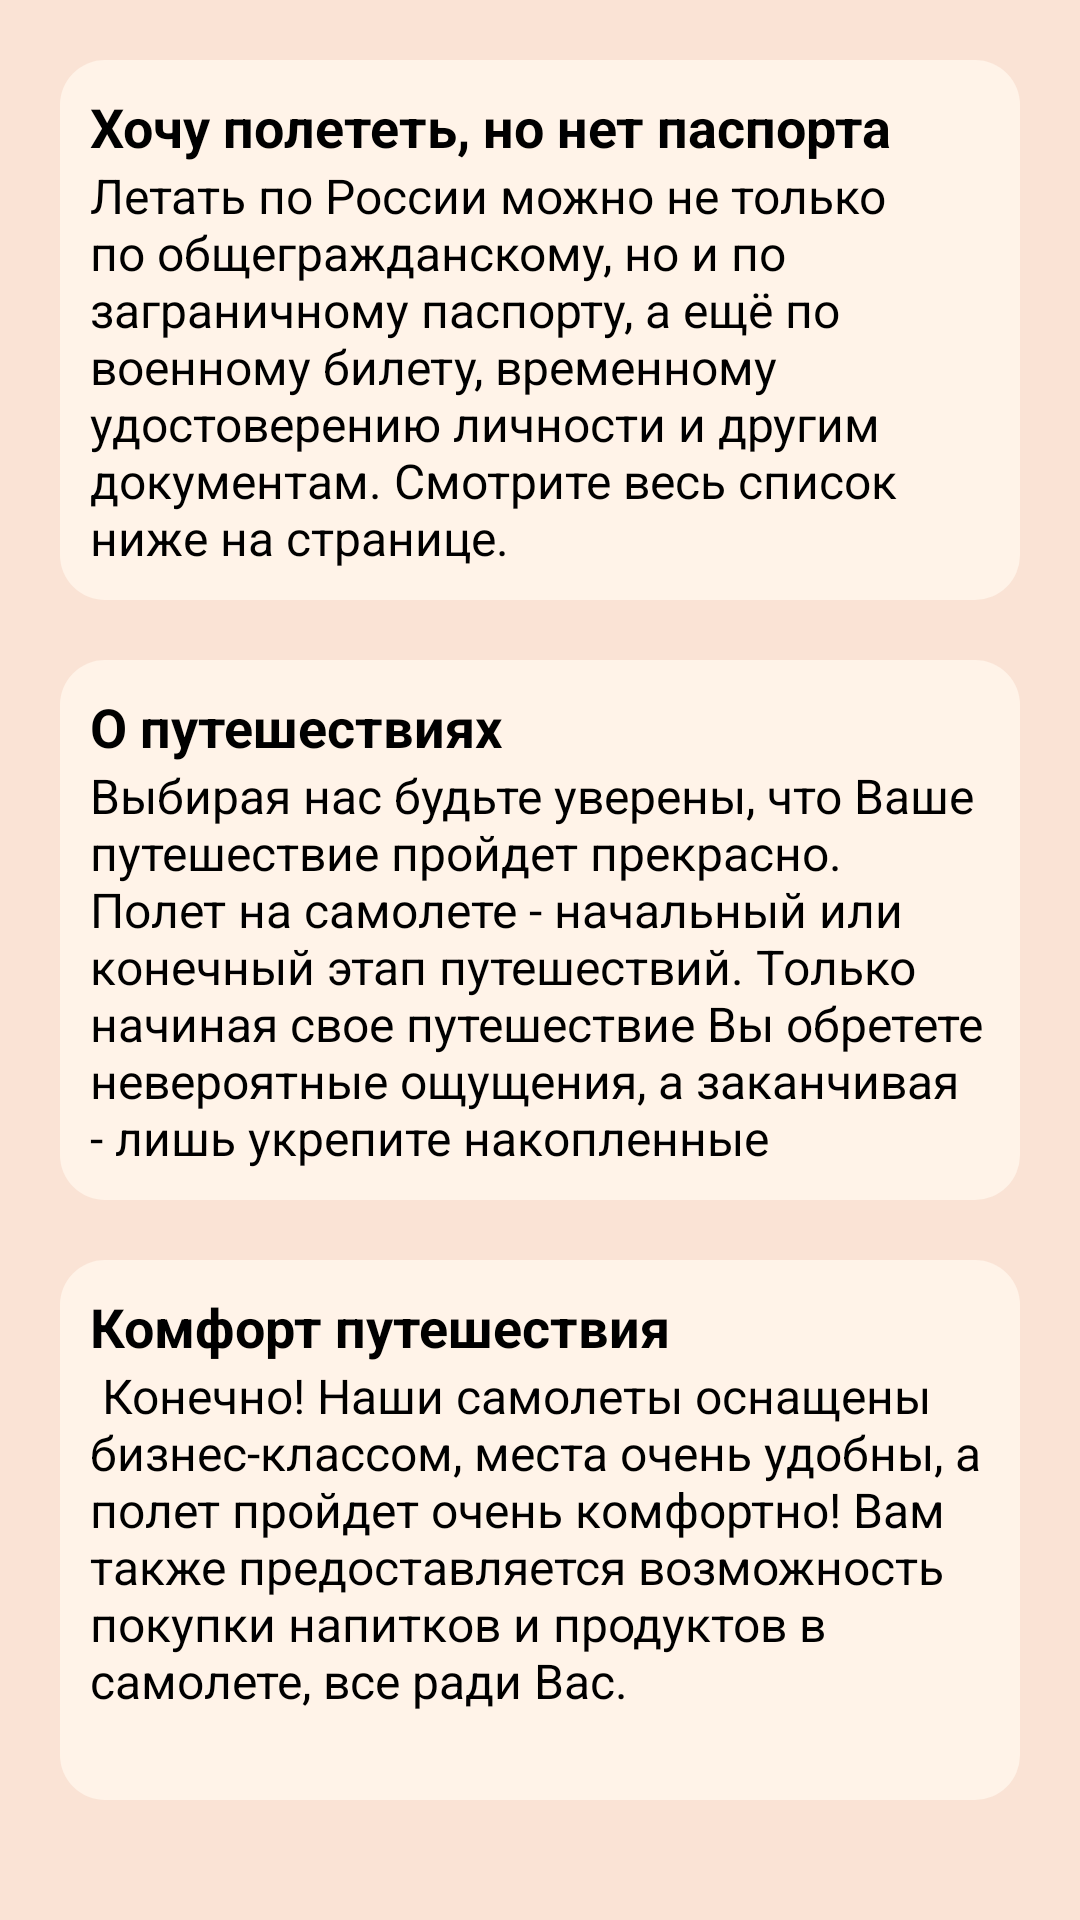

Layout XML and referenced resources for this Android screen:
<!-- AndroidManifest.xml: application theme Theme.Ochy -->
<!-- res/layout/sixth.xml -->
<?xml version="1.0" encoding="utf-8"?>
<RelativeLayout xmlns:android="http://schemas.android.com/apk/res/android"
    android:layout_width="match_parent"
    android:layout_height="match_parent"
    android:background="@color/bezh"

    >


    <LinearLayout
        android:layout_width="match_parent"
        android:layout_height="match_parent"
        android:layout_margin="20dp"
        android:orientation="vertical">

        <LinearLayout
            android:layout_width="wrap_content"
            android:layout_height="0dp"
            android:padding="10dp"
            android:layout_weight="0.3"
            android:background="@drawable/settings"
            android:orientation="vertical">
            <TextView
                android:layout_width="match_parent"
                android:layout_height="wrap_content"
                android:textColor="@color/black"
                android:text="Хочу полететь, но нет паспорта"
                android:textStyle="bold"
                android:textSize="18dp"
                />

            <TextView
                android:layout_width="match_parent"
                android:layout_height="match_parent"
                android:textColor="@color/black"
                android:text="Летать по России можно не только по общегражданскому, но и по заграничному паспорту, а ещё по военному билету, временному удостоверению личности и другим документам. Смотрите весь список ниже на странице.
"
                android:textSize="16dp"
                />
        </LinearLayout>

        <LinearLayout
            android:layout_width="wrap_content"
            android:layout_height="0dp"
            android:layout_weight="0.3"
            android:layout_marginVertical="20dp"
            android:padding="10dp"

            android:background="@drawable/settings"
            android:orientation="vertical">
            <TextView
                android:layout_width="match_parent"
                android:layout_height="wrap_content"
                android:textColor="@color/black"
                android:text="О путешествиях"
                android:textStyle="bold"
                android:textSize="18dp"
                />

            <TextView
                android:layout_width="match_parent"
                android:layout_height="match_parent"
                android:textColor="@color/black"
                android:text="Выбирая нас будьте уверены, что Ваше путешествие пройдет прекрасно. Полет на самолете - начальный или конечный этап путешествий. Только начиная свое путешествие Вы обретете невероятные ощущения, а заканчивая - лишь укрепите накопленные впечатления. Хороших путешествий!"
                android:textSize="16dp"
                />
        </LinearLayout>

        <LinearLayout
            android:layout_width="wrap_content"
            android:layout_height="0dp"
            android:layout_weight="0.3"
            android:padding="10dp"
            android:layout_marginBottom="20dp"
            android:background="@drawable/settings"
            android:orientation="vertical">
            <TextView
                android:layout_width="match_parent"
                android:layout_height="wrap_content"
                android:textColor="@color/black"
                android:text="Комфорт путешествия"
                android:textStyle="bold"
                android:textSize="18dp"
                />

            <TextView
                android:layout_width="match_parent"
                android:layout_height="match_parent"
                android:textColor="@color/black"
                android:text=" Конечно! Наши самолеты оснащены бизнес-классом, места очень удобны, а полет пройдет очень комфортно! Вам также предоставляется возможность покупки напитков и продуктов в самолете, все ради Вас."
                android:textSize="16dp"/>
        </LinearLayout>
    </LinearLayout>

</RelativeLayout>
<!-- resources referenced by this layout -->
<resources>
  <color name="bezh">#FAE3D5</color>
  <color name="black">#FF000000</color>
  <!-- drawable settings (drawable) -->
  <?xml version="1.0" encoding="utf-8"?>
  <shape xmlns:android="http://schemas.android.com/apk/res/android" android:shape="rectangle">
      <corners android:radius="15dp"/>
      <solid android:color="#FFF3E8"/>
  </shape>
  <style name="Theme.Ochy" parent="Theme.AppCompat.Light.NoActionBar">
          
          <item name="colorPrimary">@color/bezh</item>
          <item name="colorPrimaryVariant">@color/purple_700</item>
          <item name="colorOnPrimary">@color/white</item>
          
          <item name="colorSecondary">@color/teal_200</item>
          <item name="colorSecondaryVariant">@color/teal_700</item>
          <item name="colorOnSecondary">@color/black</item>
          
          <item name="android:statusBarColor">@color/bezh</item>
          
          <item name="bgc">@color/white</item>
          <item name="hint_color">@color/gray</item>
          <item name="tC">@color/black</item>
          <item name="acc">#818181</item>
  
          <item name="ThemeColorMain">@color/green</item>
          <item name="dividerColorTheme">@color/dark_gray</item>
          <item name="posts_color">@color/white</item>
  
      </style>
  <color name="purple_700">#FF3700B3</color>
  <color name="white">#FFFFFFFF</color>
  <color name="teal_200">#FF03DAC5</color>
  <color name="teal_700">#FF018786</color>
  <color name="gray">#A5A5A5</color>
  <color name="green">#5CA339</color>
  <color name="dark_gray">#cbcbcb</color>
</resources>
